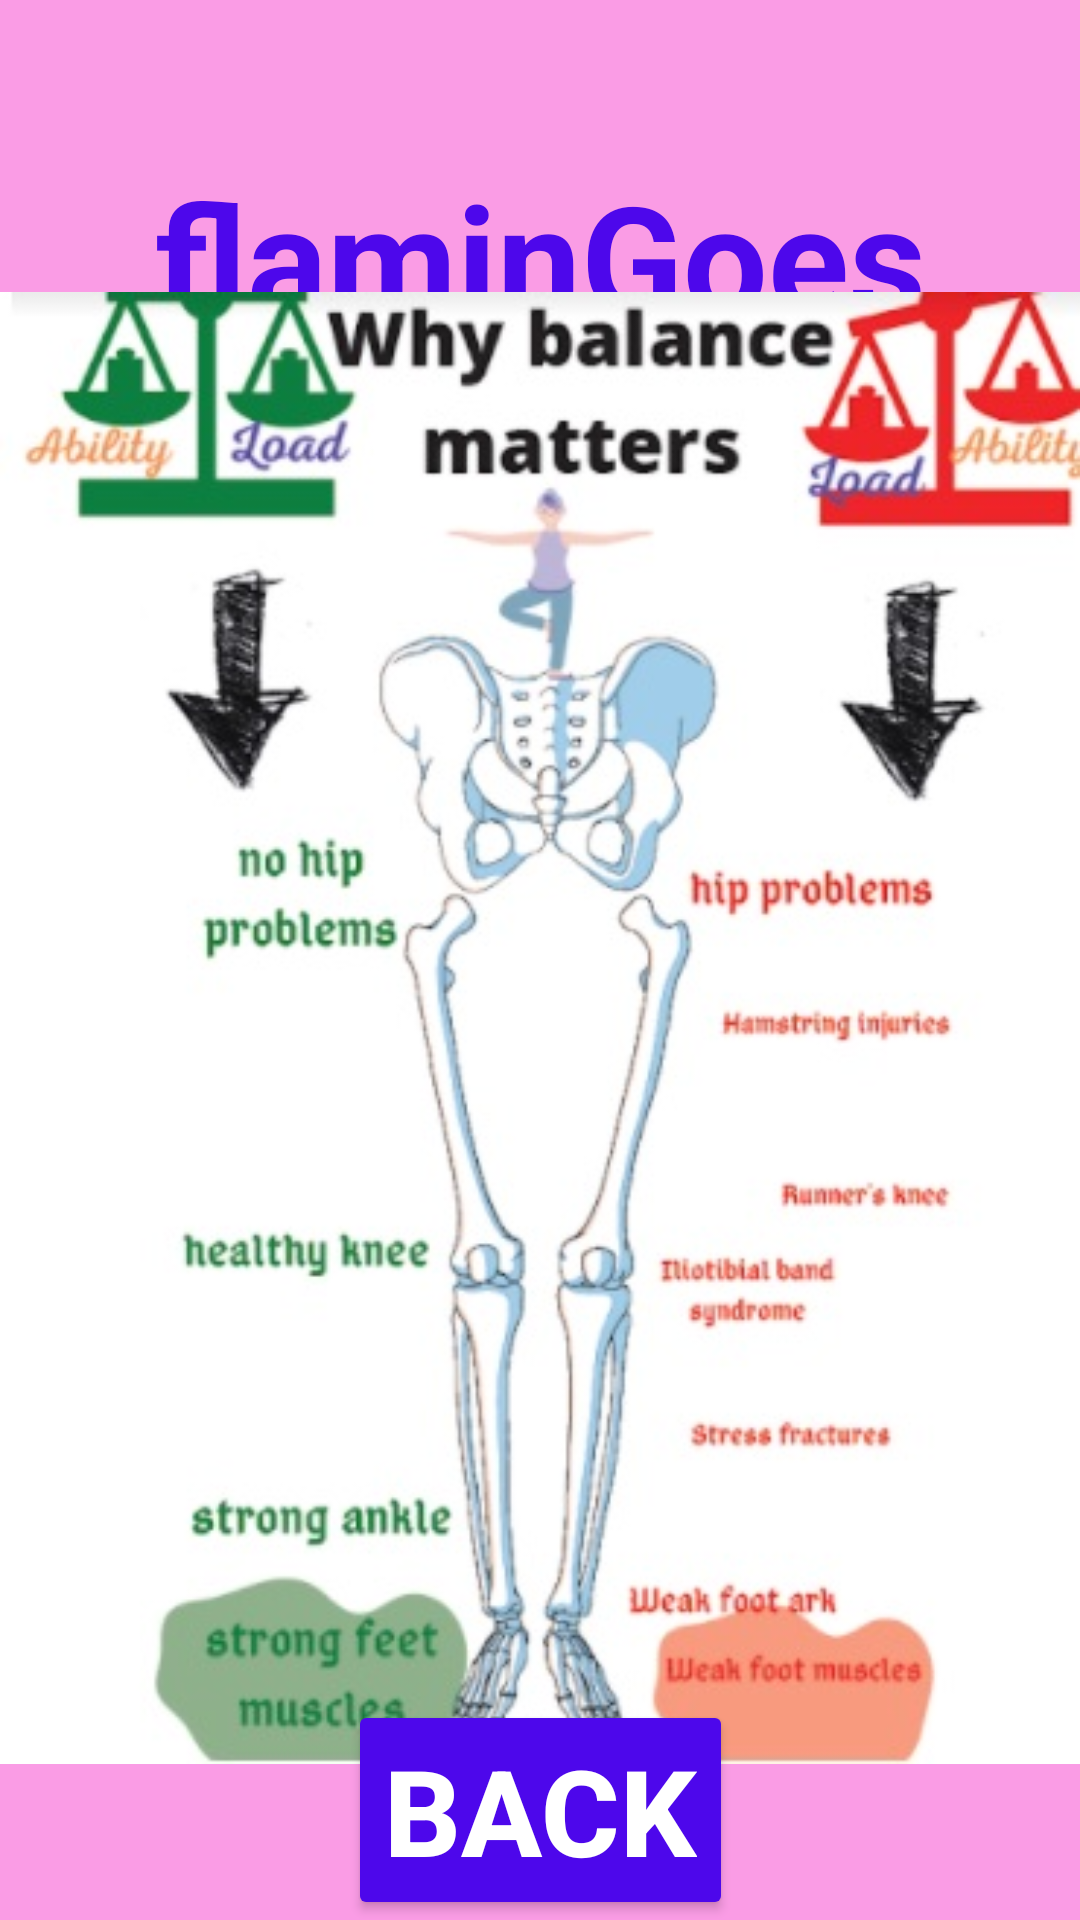

Produce the Android XML layout that renders to this screen, including the resource entries it uses.
<!-- AndroidManifest.xml: application theme Theme.FlaminGoes -->
<!-- res/layout/activity_information.xml -->
<?xml version="1.0" encoding="utf-8"?>
<androidx.constraintlayout.widget.ConstraintLayout xmlns:android="http://schemas.android.com/apk/res/android"
    xmlns:app="http://schemas.android.com/apk/res-auto"
    xmlns:tools="http://schemas.android.com/tools"
    android:layout_width="match_parent"
    android:layout_height="match_parent"
    android:background="#FA9CE5"
    tools:context=".InformationActivity">

    <TextView
        android:id="@+id/banner4"
        android:layout_width="wrap_content"
        android:layout_height="wrap_content"
        android:layout_marginTop="52dp"
        android:text="@string/app_name"
        android:textColor="@color/primary"
        android:textSize="50sp"
        android:textStyle="bold"
        app:layout_constraintEnd_toEndOf="parent"
        app:layout_constraintStart_toStartOf="parent"
        app:layout_constraintTop_toTopOf="parent" />

    <ImageView
        android:id="@+id/informationimage"
        android:layout_width="wrap_content"
        android:layout_height="wrap_content"
        android:src="@drawable/information"
        app:layout_constraintBottom_toTopOf="@+id/backButton"
        app:layout_constraintEnd_toEndOf="parent"
        app:layout_constraintStart_toStartOf="parent"
        app:layout_constraintTop_toBottomOf="@+id/banner4" />

    <Button
        android:id="@+id/backButton"
        android:layout_width="wrap_content"
        android:layout_height="wrap_content"
        android:backgroundTint="@color/primary"
        android:text="BACK"
        android:textColor="@color/white"
        android:textSize="40sp"
        android:textStyle="bold"
        app:layout_constraintBottom_toBottomOf="parent"
        app:layout_constraintEnd_toEndOf="parent"
        app:layout_constraintStart_toStartOf="parent" />

</androidx.constraintlayout.widget.ConstraintLayout>
<!-- resources referenced by this layout -->
<resources>
  <color name="primary">#4D07EB</color>
  <color name="white">#FFFFFFFF</color>
  <!-- drawable information: jpg bitmap (drawable, 52559 bytes) -->
  <string name="app_name">flaminGoes</string>
  <style name="Theme.FlaminGoes" parent="Theme.MaterialComponents.Light.NoActionBar">
          
          <item name="colorPrimary">#E94BC6</item>
          <item name="colorPrimaryVariant">#FA9CE5</item>
          <item name="colorOnPrimary">#885AA8</item>
          
          <item name="colorSecondary">@color/teal_200</item>
          <item name="colorSecondaryVariant">@color/teal_700</item>
          <item name="colorOnSecondary">@color/black</item>
          
          <item name="android:statusBarColor" tools:targetApi="l">?attr/colorPrimaryVariant</item>
          
      </style>
  <color name="teal_200">#FF03DAC5</color>
  <color name="teal_700">#FF018786</color>
  <color name="black">#FF000000</color>
</resources>
